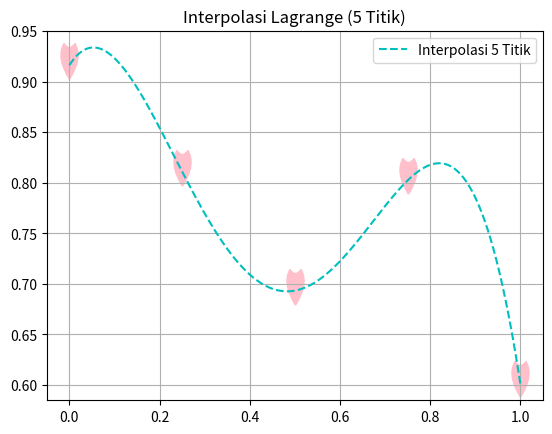

This chart was generated by the following Python code:

import matplotlib.pyplot as plt
import numpy as np
from matplotlib.path import Path
import pandas as pd 
import sympy as sp

# Data
x5 = np.array([0.00, 0.25, 0.50, 0.75, 1.00])
f5 = np.array([0.9162, 0.8109, 0.6931, 0.8021, 0.6012])

def g4(T):
    hasil = (
        f5[0] * ((T-x5[1])*(T-x5[2])*(T-x5[3])*(T-x5[4])) /
        ((x5[0]-x5[1])*(x5[0]-x5[2])*(x5[0]-x5[3])*(x5[0]-x5[4])) +

        f5[1] * ((T-x5[0])*(T-x5[2])*(T-x5[3])*(T-x5[4])) /
        ((x5[1]-x5[0])*(x5[1]-x5[2])*(x5[1]-x5[3])*(x5[1]-x5[4])) +

        f5[2] * ((T-x5[0])*(T-x5[1])*(T-x5[3])*(T-x5[4])) /
        ((x5[2]-x5[0])*(x5[2]-x5[1])*(x5[2]-x5[3])*(x5[2]-x5[4])) +

        f5[3] * ((T-x5[0])*(T-x5[1])*(T-x5[2])*(T-x5[4])) /
        ((x5[3]-x5[0])*(x5[3]-x5[1])*(x5[3]-x5[2])*(x5[3]-x5[4])) +

        f5[4] * ((T-x5[0])*(T-x5[1])*(T-x5[2])*(T-x5[3])) /
        ((x5[4]-x5[0])*(x5[4]-x5[1])*(x5[4]-x5[2])*(x5[4]-x5[3]))
    )
    return hasil
T = np.linspace(0,1,1000)
Ts = sp.symbols('T')
expr = g4(Ts)
verts = [
    (0., -0.5),
    (-0.5, 0.3),
    (-0.2, 0.8),
    (0., 0.5),
    (0.2, 0.8),
    (0.5, 0.3),
    (0., -0.5),
]

codes = [
    Path.MOVETO,
    Path.CURVE3,
    Path.CURVE3,
    Path.CURVE3,
    Path.CURVE3,
    Path.CURVE3,
    Path.CURVE3,
]

heart = Path(verts, codes)
pd.DataFrame({'T': T, 'g4(T)': g4(T)}).head()
print("T\t\tg4(T)")
for t in T[::100]:  # Menampilkan setiap 100 nilai untuk kejelasan
    print("{0:6.2f}\t{1:8.6f}".format(t, g4(t)))

# Contoh evaluasi
nilai = 0.30
plt.plot(T, g4(T), '--',label = 'Interpolasi 5 Titik',color = 'c')
plt.scatter(x5, f5, s=1000, marker=heart, color='pink')
plt.title("Interpolasi Lagrange (5 Titik)")
plt.legend()
plt.grid()
plt.show()

print("g4({0:6.2f}) = {1:8.6f}".format(nilai, g4(nilai)))
print("\nPersamaan Lagrange untuk 5 titik:")
print(sp.latex(expr))
